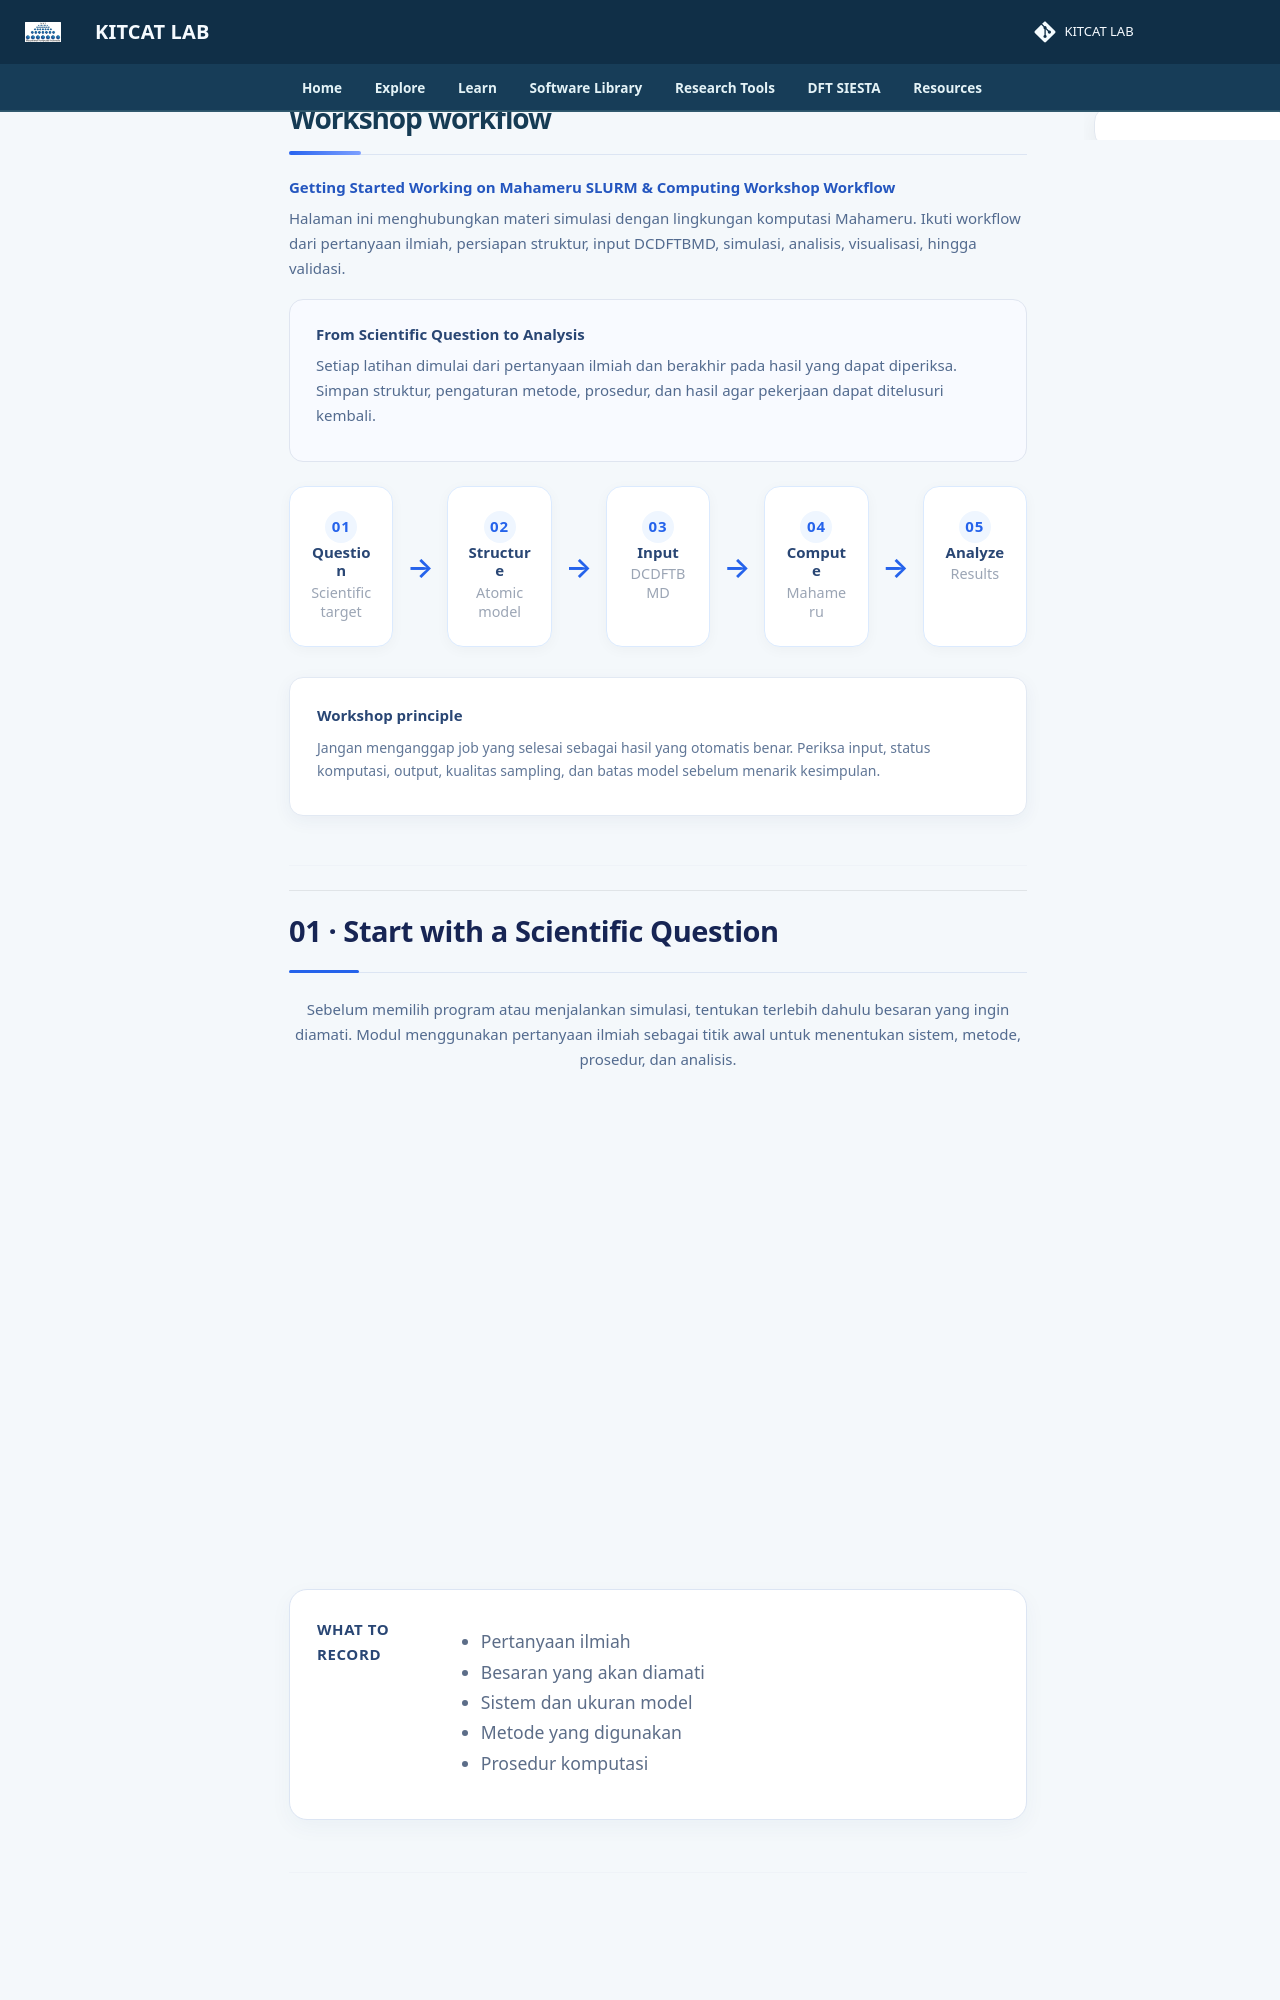

repository: lala002-brin/MKI-Workshop · page: environment/mahameru-hpc-brin/workshop-workflow/index.html · generator: mkdocs

<div class="mahameru-page">

<div class="mahameru-tabs">

<a class="mahameru-tab" href="../getting-started.md">
Getting Started
</a>

<a class="mahameru-tab" href="./working-on-mahameru.md">
Working on Mahameru
</a>

<a class="mahameru-tab" href="./slurm-computing.md">
SLURM & Computing
</a>

<a class="mahameru-tab active" href="./workshop-workflow.md">
Workshop Workflow
</a>

</div>


<p class="mahameru-intro">
Halaman ini menghubungkan materi simulasi dengan lingkungan komputasi
Mahameru. Ikuti workflow dari pertanyaan ilmiah, persiapan struktur,
input DCDFTBMD, simulasi, analisis, visualisasi, hingga validasi.
</p>


<div class="mahameru-workflow-intro">

<div>

<strong>
From Scientific Question to Analysis
</strong>

<p>
Setiap latihan dimulai dari pertanyaan ilmiah dan berakhir pada
hasil yang dapat diperiksa. Simpan struktur, pengaturan metode,
prosedur, dan hasil agar pekerjaan dapat ditelusuri kembali.
</p>

</div>

</div>


<div class="workflow-roadmap">

<div class="workflow-step">

<span>
01
</span>

<strong>
Question
</strong>

<small>
Scientific target
</small>

</div>


<div class="workflow-arrow">
→
</div>


<div class="workflow-step">

<span>
02
</span>

<strong>
Structure
</strong>

<small>
Atomic model
</small>

</div>


<div class="workflow-arrow">
→
</div>


<div class="workflow-step">

<span>
03
</span>

<strong>
Input
</strong>

<small>
DCDFTBMD
</small>

</div>


<div class="workflow-arrow">
→
</div>


<div class="workflow-step">

<span>
04
</span>

<strong>
Compute
</strong>

<small>
Mahameru
</small>

</div>


<div class="workflow-arrow">
→
</div>


<div class="workflow-step">

<span>
05
</span>

<strong>
Analyze
</strong>

<small>
Results
</small>

</div>

</div>


<div class="mahameru-info-card">

<strong>
Workshop principle
</strong>

<p>
Jangan menganggap job yang selesai sebagai hasil yang otomatis benar.
Periksa input, status komputasi, output, kualitas sampling, dan
batas model sebelum menarik kesimpulan.
</p>

</div>


<hr>


<h2 id="scientific-question" class="mahameru-section-title">
01 · Start with a Scientific Question
</h2>

<p>
Sebelum memilih program atau menjalankan simulasi, tentukan terlebih
dahulu besaran yang ingin diamati. Modul menggunakan pertanyaan ilmiah
sebagai titik awal untuk menentukan sistem, metode, prosedur, dan analisis.
</p>


<div class="workflow-grid">

<div class="workflow-card">

<span>
01
</span>

<strong>
Li⁺ in EC
</strong>

<p>
Bagaimana Li⁺ tersolvasi dalam ethylene carbonate?
</p>

</div>


<div class="workflow-card">

<span>
02
</span>

<strong>
Li⁺–F contact
</strong>

<p>
Apakah Li⁺ membentuk pasangan dengan anion melalui interaksi Li–F?
</p>

</div>


<div class="workflow-card">

<span>
03
</span>

<strong>
LiF–EC interface
</strong>

<p>
Bagaimana EC berinteraksi dengan permukaan LiF?
</p>

</div>


<div class="workflow-card">

<span>
04
</span>

<strong>
CO on Pt
</strong>

<p>
Bagaimana CO berpindah pada permukaan Pt melalui lintasan NEB?
</p>

</div>


<div class="workflow-card">

<span>
05
</span>

<strong>
MACE vs DFTB
</strong>

<p>
Apakah MACE mereproduksi respons energi dan tekanan pada LiF?
</p>

</div>


</div>


<div class="workflow-check">
